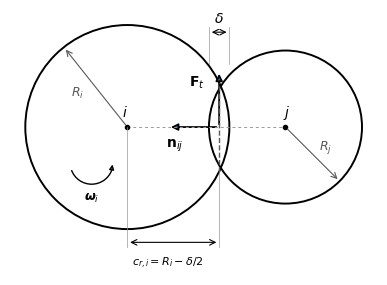
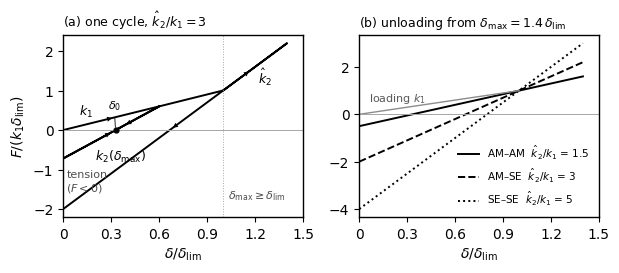

Source code (Python) for these figures, in order:
"""DEM 지배방정식 배경 보고서 (2026-10-11) 그림 두 장.

fig1 — 접촉 기하 모식도 (그림만 · 수치 없음).
fig2 — LIGGGHTS-PUBLIC 3d5c00f `normal_model_hooke_hysteresis.h` 156–195 행의 이력 법선력을
       그대로 옮긴 함수로 한 번의 적재–제하–재적재 경로를 그린다 (접촉 감쇠 −γ_n v_n 은 뺐다).
       축은 δ/δ_lim · F/(k₁ δ_lim) 로 무차원화 — 덱 (ps45) 의 상 쌍별 k̂₂/k₁ · k_c/k₁ 값을 쓴다.
실행: python3 make_figs.py <출력 폴더>   (selftest: python3 make_figs.py --selftest)
"""
import math
import sys

import matplotlib
matplotlib.use("Agg")
import matplotlib.pyplot as plt  # noqa: E402
from matplotlib.patches import Circle, FancyArrowPatch, Arc  # noqa: E402

plt.rcParams.update({"font.family": "DejaVu Sans", "font.size": 10, "mathtext.fontset": "dejavusans",
                     "axes.linewidth": 1.0, "svg.fonttype": "none"})


def f_hys(dn, hist, kn, k2max, kc, phif, reff, update=True):
    """normal_model_hooke_hysteresis.h 156–195 행 (감쇠 제외) — 반환 (F_hys, 새 δ_max)."""
    if dn > hist:
        hist = dn
    dmax = hist
    dlim = (k2max / (k2max - kn)) * phif * 2 * reff
    if dmax >= dlim:                                   # 포화 가지 (166–178)
        k2 = k2max
        ftmp = k2 * (dn - dlim) + kn * dlim
        if ftmp >= -kc * dn:
            f = ftmp
        else:
            f = -kc * dn
            nd = 0.5 * (dn + math.sqrt(dn * dn + 4 * ((kn + kc) * dn * dlim / (k2max - kn))))
            if update:
                hist = nd
    else:                                              # 비포화 가지 (179–195)
        k2 = kn + (k2max - kn) * dmax / dlim
        ftmp = k2 * (dn - dmax) + kn * dmax
        if ftmp >= kn * dn:
            f = kn * dn
        elif ftmp > -kc * dn:
            f = ftmp
        else:
            f = -kc * dn
            nd = 0.5 * (dn + math.sqrt(dn * dn + 4 * ((kn + kc) * dn * dlim / (k2max - kn))))
            if update:
                hist = nd
    return f, hist


def path(points, n=4000):
    out = []
    for a, b in zip(points[:-1], points[1:]):
        out += [a + (b - a) * i / n for i in range(n)]
    return out + [points[-1]]


PAIRS = [("AM–AM", 1.5, 1.0e5, 0.05), ("AM–SE", 3.0, 2.0e5, 0.01), ("SE–SE", 5.0, 1.0e6, 0.005)]
PROTOCOL = [0.0, 0.6, 1e-4, 1.4, 1e-4]   # δ/δ_lim: 비포화 적재 → 제하 → 포화 넘어 재적재 → 제하


def cycle(k2r, kcr, phif):
    kn = 1.0
    reff = 1.0 / ((k2r / (k2r - 1.0)) * phif * 2)      # δ_lim = 1 이 되게
    hist, xs, ys = 0.0, [], []
    for d in path(PROTOCOL):
        f, hist = f_hys(d, hist, kn, k2r * kn, kcr * kn, phif, reff)
        xs.append(d)
        ys.append(f)
    return xs, ys


def _fmt(ax):
    from matplotlib.ticker import FuncFormatter, MaxNLocator
    for axis in (ax.xaxis, ax.yaxis):
        axis.set_major_locator(MaxNLocator(5))
        axis.set_major_formatter(FuncFormatter(lambda v, _: f"{v:g}".replace("-", "\u2212")))


def _arrow_on(ax, xs, ys, i, color="k"):
    ax.annotate("", xy=(xs[i + 40], ys[i + 40]), xytext=(xs[i], ys[i]),
                arrowprops=dict(arrowstyle="-|>", lw=0, color=color, mutation_scale=9))


def fig2(out):
    fig, (ax, bx) = plt.subplots(1, 2, figsize=(16 / 2.54, 7.2 / 2.54))
    # (a) 한 쌍 (AM–SE 계수) 의 경로 — O→A 적재 · A→B 제하 · B→A→C 재적재 · C→D 제하
    name, k2r, kcr, phif = PAIRS[1]
    xs, ys = cycle(k2r, kcr, phif)
    ax.plot(xs, ys, color="k", lw=1.4)
    n = len(xs) // 4
    for i in (n // 2, n + n // 3, 2 * n + n // 5, 2 * n + int(0.82 * n), 3 * n + n // 2):
        _arrow_on(ax, xs, ys, i)
    ax.axhline(0, color="0.65", lw=0.7)
    ax.axvline(1.0, color="0.65", lw=0.7, ls=":")
    k2a = 1 + (k2r - 1) * 0.6
    d0a = (1 - 1 / k2a) * 0.6
    ax.plot([d0a], [0], "o", ms=3.5, color="k")
    ax.annotate(r"$\delta_0$", xy=(d0a, 0), xytext=(d0a - 0.05, 0.55), fontsize=8,
                arrowprops=dict(arrowstyle="-", lw=0.6))
    ax.text(0.10, 0.38, r"$k_1$", fontsize=9)
    ax.text(0.20, -0.78, r"$k_2(\delta_{\max})$", fontsize=9)
    ax.text(1.22, 1.18, r"$\hat k_2$", fontsize=9)
    ax.text(1.03, -1.75, r"$\delta_{\max}\geq\delta_{\rm lim}$", fontsize=8, color="0.3")
    ax.text(0.02, -1.55, "tension\n" + r"($F<0$)", fontsize=8, color="0.3")
    ax.set_xlabel(r"$\delta/\delta_{\rm lim}$")
    ax.set_ylabel(r"$F/(k_1\delta_{\rm lim})$")
    ax.set_title(r"(a) one cycle, $\hat k_2/k_1=3$", fontsize=9, loc="left")
    ax.set_xlim(0, 1.5)
    _fmt(ax)
    # (b) 세 상 쌍 계수 — 포화 뒤 (δ_max = 1.4 δ_lim) 제하 직선
    for (nm, k2r, kcr, phif), ls in zip(PAIRS, ["-", "--", ":"]):
        xs = [i / 1000 for i in range(1, 1401)]
        hist, ys = 1.4, []
        reff = 1.0 / ((k2r / (k2r - 1.0)) * phif * 2)
        for d in xs:
            f, _ = f_hys(d, 1.4, 1.0, k2r, kcr, phif, reff, update=False)
            ys.append(f)
        bx.plot(xs, ys, ls, color="k", lw=1.4, label=rf"{nm}  $\hat k_2/k_1$ = {k2r:g}")
    bx.plot([0, 1], [0, 1], color="0.55", lw=1.0)
    bx.text(0.06, 0.55, r"loading $k_1$", fontsize=8, color="0.35")
    bx.axhline(0, color="0.65", lw=0.7)
    bx.set_xlabel(r"$\delta/\delta_{\rm lim}$")
    bx.set_title(r"(b) unloading from $\delta_{\max}=1.4\,\delta_{\rm lim}$", fontsize=9, loc="left")
    bx.set_xlim(0, 1.5)
    bx.legend(frameon=False, fontsize=7.5, loc="lower right")
    _fmt(bx)
    fig.tight_layout()
    for ext in ("svg", "png"):
        fig.savefig(f"{out}/fig2_hysteresis_cycle.{ext}", dpi=300)
    plt.close(fig)


def fig1(out):
    fig, ax = plt.subplots(figsize=(12 / 2.54, 7.5 / 2.54))
    Ri, Rj, d = 1.0, 0.75, 1.55          # 중심 거리 d < R_i + R_j → 겹침 δ = 0.2
    xi, xj = 0.0, d
    delta = Ri + Rj - d
    ax.add_patch(Circle((xi, 0), Ri, fill=False, lw=1.4))
    ax.add_patch(Circle((xj, 0), Rj, fill=False, lw=1.4))
    ax.plot([xi, xj], [0, 0], color="0.6", lw=0.7, ls=(0, (3, 3)))
    ax.plot([xi, xj], [0, 0], "ko", ms=3)
    ax.text(xi - 0.05, 0.10, r"$i$", fontsize=10)
    ax.text(xj - 0.02, 0.10, r"$j$", fontsize=10)
    xc = Ri - delta / 2                   # 접촉면 (중심 i 에서 c_ri = R_i − δ/2)
    hh = math.sqrt(Ri ** 2 - xc ** 2)
    ax.plot([xc, xc], [-hh, hh], color="0.35", lw=1.0, ls="--")
    # δ (겹침) — 위쪽에 따로
    ax.annotate("", xy=(d - Rj, 0.93), xytext=(Ri, 0.93), arrowprops=dict(arrowstyle="<->", lw=0.8))
    ax.plot([d - Rj, d - Rj], [0.62, 0.98], color="0.6", lw=0.5)
    ax.plot([Ri, Ri], [0.62, 0.98], color="0.6", lw=0.5)
    ax.text(xc - 0.05, 1.02, r"$\delta$", fontsize=10)
    # c_r,i (아래 치수선)
    ax.plot([xi, xi], [0, -1.18], color="0.6", lw=0.5)
    ax.plot([xc, xc], [-hh, -1.18], color="0.6", lw=0.5)
    ax.annotate("", xy=(xc, -1.13), xytext=(xi, -1.13), arrowprops=dict(arrowstyle="<->", lw=0.8))
    ax.text(0.05, -1.36, r"$c_{r,i}=R_i-\delta/2$", fontsize=8)
    # R_i, R_j
    ax.annotate("", xy=(xi - 0.62, 0.78), xytext=(xi, 0), arrowprops=dict(arrowstyle="->", lw=0.8, color="0.35"))
    ax.text(-0.55, 0.30, r"$R_i$", fontsize=9, color="0.35")
    ax.annotate("", xy=(xj + 0.53, -0.53), xytext=(xj, 0), arrowprops=dict(arrowstyle="->", lw=0.8, color="0.35"))
    ax.text(xj + 0.33, -0.22, r"$R_j$", fontsize=9, color="0.35")
    # n_ij (j → i) · F_t (접촉점에서 접선 방향)
    ax.add_patch(FancyArrowPatch((xc, 0), (xc - 0.5, 0), arrowstyle="-|>", mutation_scale=10, lw=1.3))
    ax.text(xc - 0.52, -0.20, r"$\mathbf{n}_{ij}$", fontsize=10)
    ax.add_patch(FancyArrowPatch((xc, 0), (xc, 0.55), arrowstyle="-|>", mutation_scale=10, lw=1.3))
    ax.text(xc - 0.30, 0.40, r"$\mathbf{F}_{t}$", fontsize=10)
    # ω_i
    ax.add_patch(Arc((xi - 0.35, -0.35), 0.42, 0.42, theta1=200, theta2=340, lw=1.0))
    ax.add_patch(FancyArrowPatch((xi - 0.35 + 0.195, -0.35 - 0.075), (xi - 0.35 + 0.21, -0.35 + 0.01),
                                 arrowstyle="-|>", mutation_scale=7, lw=1.0))
    ax.text(xi - 0.42, -0.72, r"$\boldsymbol{\omega}_i$", fontsize=9)
    ax.set_xlim(-1.15, 2.45)
    ax.set_ylim(-1.45, 1.15)
    ax.set_aspect("equal")
    ax.axis("off")
    fig.tight_layout()
    for ext in ("svg", "png"):
        fig.savefig(f"{out}/fig1_contact_geometry.{ext}", dpi=300)
    plt.close(fig)


def selftest():
    ok = 0
    # ① 적재 = k1 δ
    f, h = f_hys(0.3, 0.0, 1.0, 1.5, 1e5, 0.05, 1 / (3 * 0.05 * 2))
    assert abs(f - 0.3) < 1e-12 and h == 0.3
    ok += 1
    # ② 비포화 제하: k2 = k1 + (k̂2 − k1) δmax/δlim · F = k2 (δ − δmax) + k1 δmax
    f, h = f_hys(0.2, 0.6, 1.0, 1.5, 1e5, 0.05, 1 / (3 * 0.05 * 2))
    k2 = 1 + 0.5 * 0.6
    assert abs(f - (k2 * (0.2 - 0.6) + 0.6)) < 1e-12
    ok += 1
    # ③ 포화: F = k̂2 (δ − δlim) + k1 δlim (δ_lim = 1)
    f, h = f_hys(1.2, 1.4, 1.0, 5.0, 1e6, 0.005, 1 / (1.25 * 0.005 * 2))
    assert abs(f - (5.0 * (1.2 - 1.0) + 1.0)) < 1e-9
    ok += 1
    # ④ 큰 k_c: 제하 직선이 인장까지 이어진다 — δ > k2 δ0/(k2 + k_c) 이면 F = k2 (δ − δ0) < 0
    k2 = 1 + 0.5 * 0.6
    f, h = f_hys(1e-5, 0.6, 1.0, 1.5, 1e5, 0.05, 1 / (3 * 0.05 * 2))
    assert abs(f - (k2 * (1e-5 - 0.6) + 0.6)) < 1e-9 and f < 0 and h == 0.6
    ok += 1
    # ⑤ 그 문턱 아래 (δ = 1e-6 < k2 δ0/(k2 + k_c) ≈ 1.8e-6) = 점착 가지 −k_c δ · δ_max 를 줄여 다시 쓴다
    f, h = f_hys(1e-6, 0.6, 1.0, 1.5, 1e5, 0.05, 1 / (3 * 0.05 * 2))
    assert abs(f - (-1e5 * 1e-6)) < 1e-12 and h < 0.6
    ok += 1
    print(f"selftest {ok}/5 PASS")


if __name__ == "__main__":
    if sys.argv[1:] == ["--selftest"]:
        selftest()
    else:
        out = sys.argv[1] if len(sys.argv) > 1 else "."
        fig1(out)
        fig2(out)
        print("written", out)
